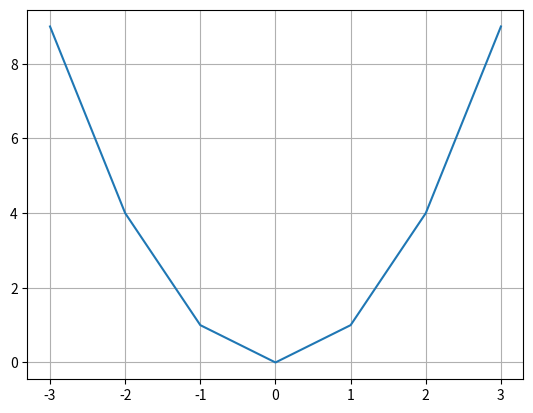

This figure's Python source:
import numpy as np
import matplotlib.pyplot as plt

fig, ax = plt.subplots()
x = [-3, -2, -1, 0, 1, 2, 3]
y = [9, 4, 1, 0, 1, 4, 9]

plt.grid()
ax.plot(x, y)
plt.show()
